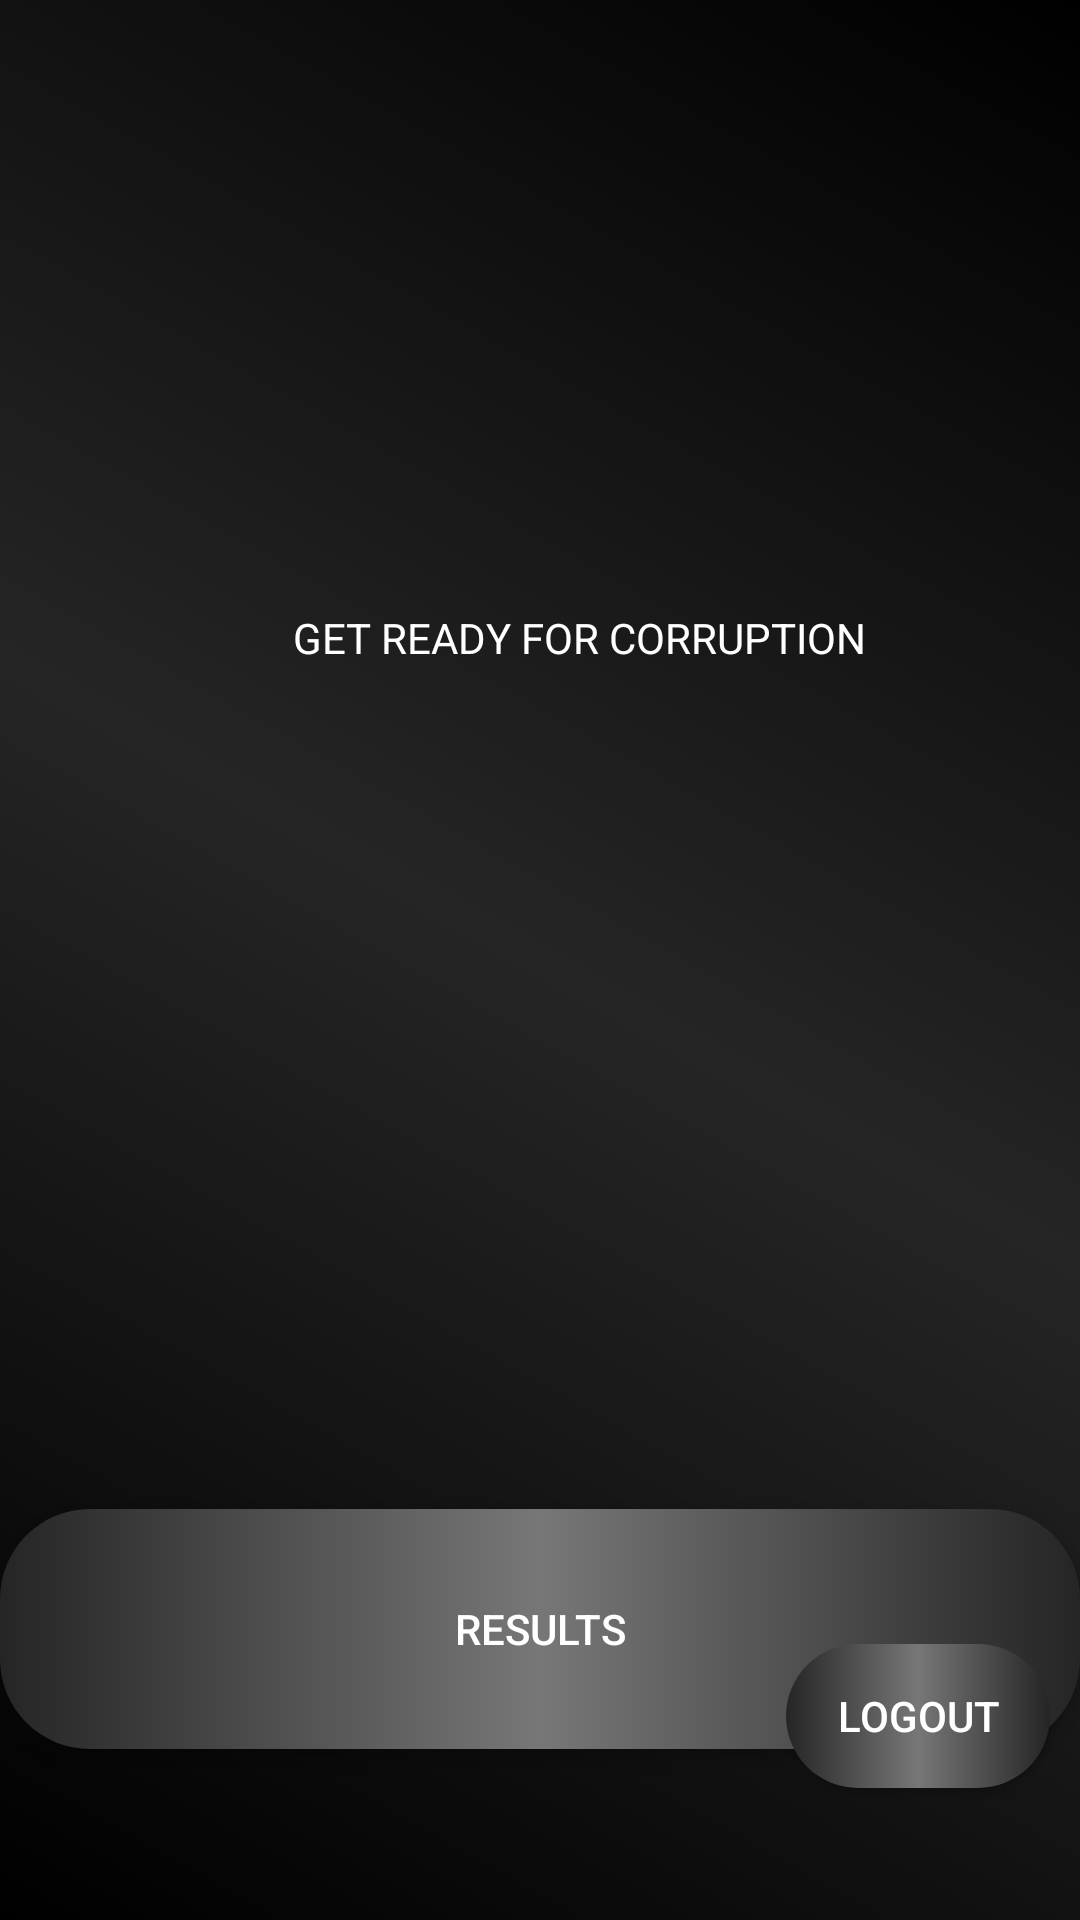

The Android layout XML behind this screen, and the referenced resources:
<!-- AndroidManifest.xml: application theme Theme.Voting -->
<!-- res/layout/activity_home.xml -->
<?xml version="1.0" encoding="utf-8"?>
<androidx.constraintlayout.widget.ConstraintLayout xmlns:android="http://schemas.android.com/apk/res/android"
    xmlns:app="http://schemas.android.com/apk/res-auto"
    xmlns:tools="http://schemas.android.com/tools"
    android:layout_width="match_parent"
    android:layout_height="match_parent"
    android:background="@drawable/gradient"
    tools:context=".activities.HomeActivity">


    <ImageView
        android:id="@+id/imageView"
        android:layout_width="280dp"
        android:layout_height="163dp"
        android:layout_marginTop="40dp"
        android:foregroundGravity="center"
        android:background="@drawable/vote"
        app:layout_constraintEnd_toEndOf="parent"
        app:layout_constraintHorizontal_bias="0.496"
        app:layout_constraintStart_toStartOf="parent"
        app:layout_constraintTop_toTopOf="parent">

    </ImageView>

    <TextView
        android:id="@+id/textView2"
        android:layout_width="wrap_content"
        android:layout_height="wrap_content"
        android:gravity="center"
        android:text="GET READY FOR CORRUPTION"
        android:textColor="@color/white"
        app:layout_constraintBottom_toBottomOf="parent"
        app:layout_constraintEnd_toEndOf="parent"
        app:layout_constraintHorizontal_bias="0.577"
        app:layout_constraintStart_toStartOf="parent"
        app:layout_constraintTop_toBottomOf="@+id/imageView"
        app:layout_constraintVertical_bias="0.0" />


    <Button
        android:id="@+id/result_button"
        android:layout_width="match_parent"
        android:layout_height="80dp"
        android:background="@drawable/button"
        android:text="Results"
        android:textColor="@color/white"
        app:layout_constraintEnd_toEndOf="parent"
        app:layout_constraintStart_toStartOf="parent"
        app:layout_constraintTop_toBottomOf="@+id/recycler"
        tools:ignore="MissingConstraints">

    </Button>

    <Button
        android:id="@+id/logout_button"
        android:layout_width="wrap_content"
        android:layout_height="wrap_content"
        android:layout_marginLeft="250dp"
        android:layout_marginBottom="44dp"
        android:background="@drawable/button"
        android:text="Logout"
        android:textColor="@color/white"
        app:layout_constraintBottom_toBottomOf="parent"
        app:layout_constraintEnd_toEndOf="parent"
        app:layout_constraintHorizontal_bias="0.544"
        app:layout_constraintStart_toStartOf="parent">

    </Button>

    <androidx.recyclerview.widget.RecyclerView
        android:id="@+id/recycler"
        android:layout_width="251dp"

        android:layout_height="233dp"
        android:layout_marginTop="48dp"
        app:layout_constraintEnd_toEndOf="parent"
        app:layout_constraintStart_toStartOf="parent"
        app:layout_constraintTop_toBottomOf="@+id/textView2"
        tools:ignore="MissingConstraints" />

</androidx.constraintlayout.widget.ConstraintLayout>
<!-- resources referenced by this layout -->
<resources>
  <color name="white">#FFFFFF</color>
  <!-- drawable button (drawable) -->
  <?xml version="1.0" encoding="utf-8"?>
  <selector xmlns:android="http://schemas.android.com/apk/res/android">
  
      <item>
          <shape>
              <corners android:radius="30dp">
  
              </corners>
              <gradient
                  android:startColor="@color/grey"
                  android:centerColor="@color/silver"
                  android:endColor="@color/grey">
  
              </gradient>
  
          </shape>
      </item>
  </selector>
  <!-- drawable gradient (drawable) -->
  <?xml version="1.0" encoding="utf-8"?>
  <shape xmlns:android="http://schemas.android.com/apk/res/android">
  
      <gradient
          android:startColor="@color/black"
          android:centerColor="@color/grey"
          android:endColor="@color/black"
          android:type="linear"
  
          android:angle="45">
  
      </gradient>
  
  
  
  </shape>
  <style name="Theme.Voting" parent="Base.Theme.Voting" />
  <color name="grey">#252525</color>
  <color name="silver">#777777</color>
  <color name="black">#000000</color>
  <style name="Base.Theme.Voting" parent="Theme.AppCompat.DayNight.NoActionBar">
          
          
      </style>
</resources>
